Run: headless pygame with SDL's dummy video driver; simulated clock (each Clock.tick advances the game by its frame time, no real sleeping); random seed 0; keys injected as events and as key.get_pressed() state; no mouse input.
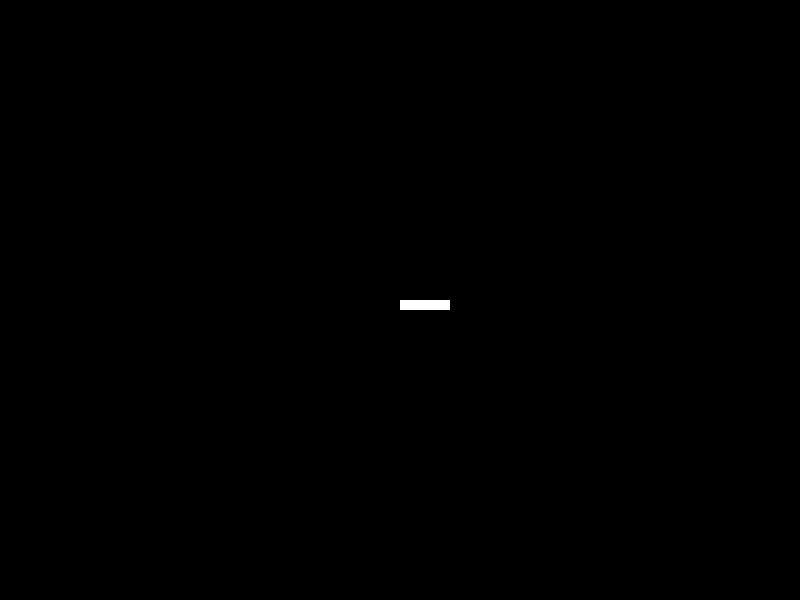
Frame 1 of 4 · flips 1–60 · no input
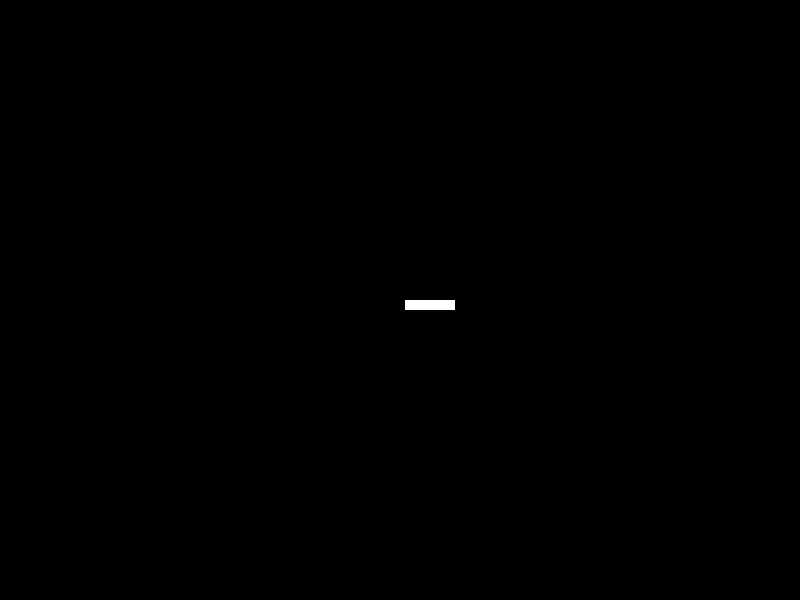
Frame 2 of 4 · flips 61–180 · tapped SPACE, RETURN · held RIGHT (→), D
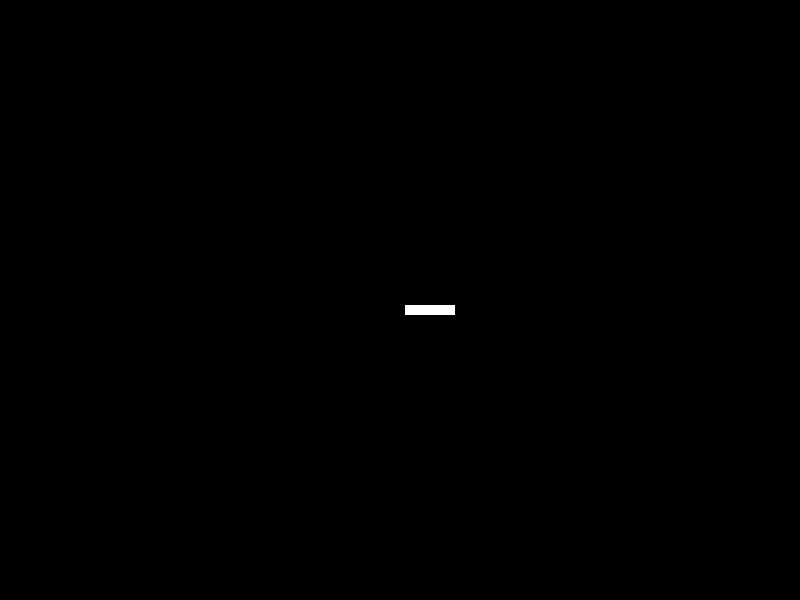
Frame 3 of 4 · flips 181–300 · held DOWN (↓), S
Frame 4 of 4 · flips 301–420 · held LEFT (←), A, UP (↑), W · screen same as frame 1, image omitted

The pygame program that drew these frames:

import pygame,sys
from pygame.locals import *

catx =400
caty =300
screen = 0

def myquit():

	pygame.quit()
	sys.exit(0)

def check_input(events):
	global catx,caty,screen

	for event in events:
		if event.type == QUIT:
			myquit()
		else:
			if event.type == KEYDOWN:
				if event.key == K_ESCAPE:
					myquit()
				elif event.key == K_LEFT :
					catx -=5;
					print("move rect left")
				elif event.key == K_RIGHT :
					catx +=5
					print("move rect right")
				elif event.key == K_UP :
					caty -=5
					print("move rect up")
				elif event.key == K_DOWN :
					caty +=5
					print("move rect down")
				else:
					print(event.key)
	screen.fill((0,0,0))
	pygame.draw.rect(screen,(255,255,255),(catx,caty,50,10))
	pygame.display.update()


def main():
	global screen

	pygame.init()

	SCREEN_WIDTH = 800
	SCREEN_SIZE = 600
	window = pygame.display.set_mode((SCREEN_WIDTH,SCREEN_SIZE))
	pygame.display.set_caption("Paamu - The game")
	screen = pygame.display.get_surface()

	pygame.display.update()

	while True:
		check_input(pygame.event.get())

main()
